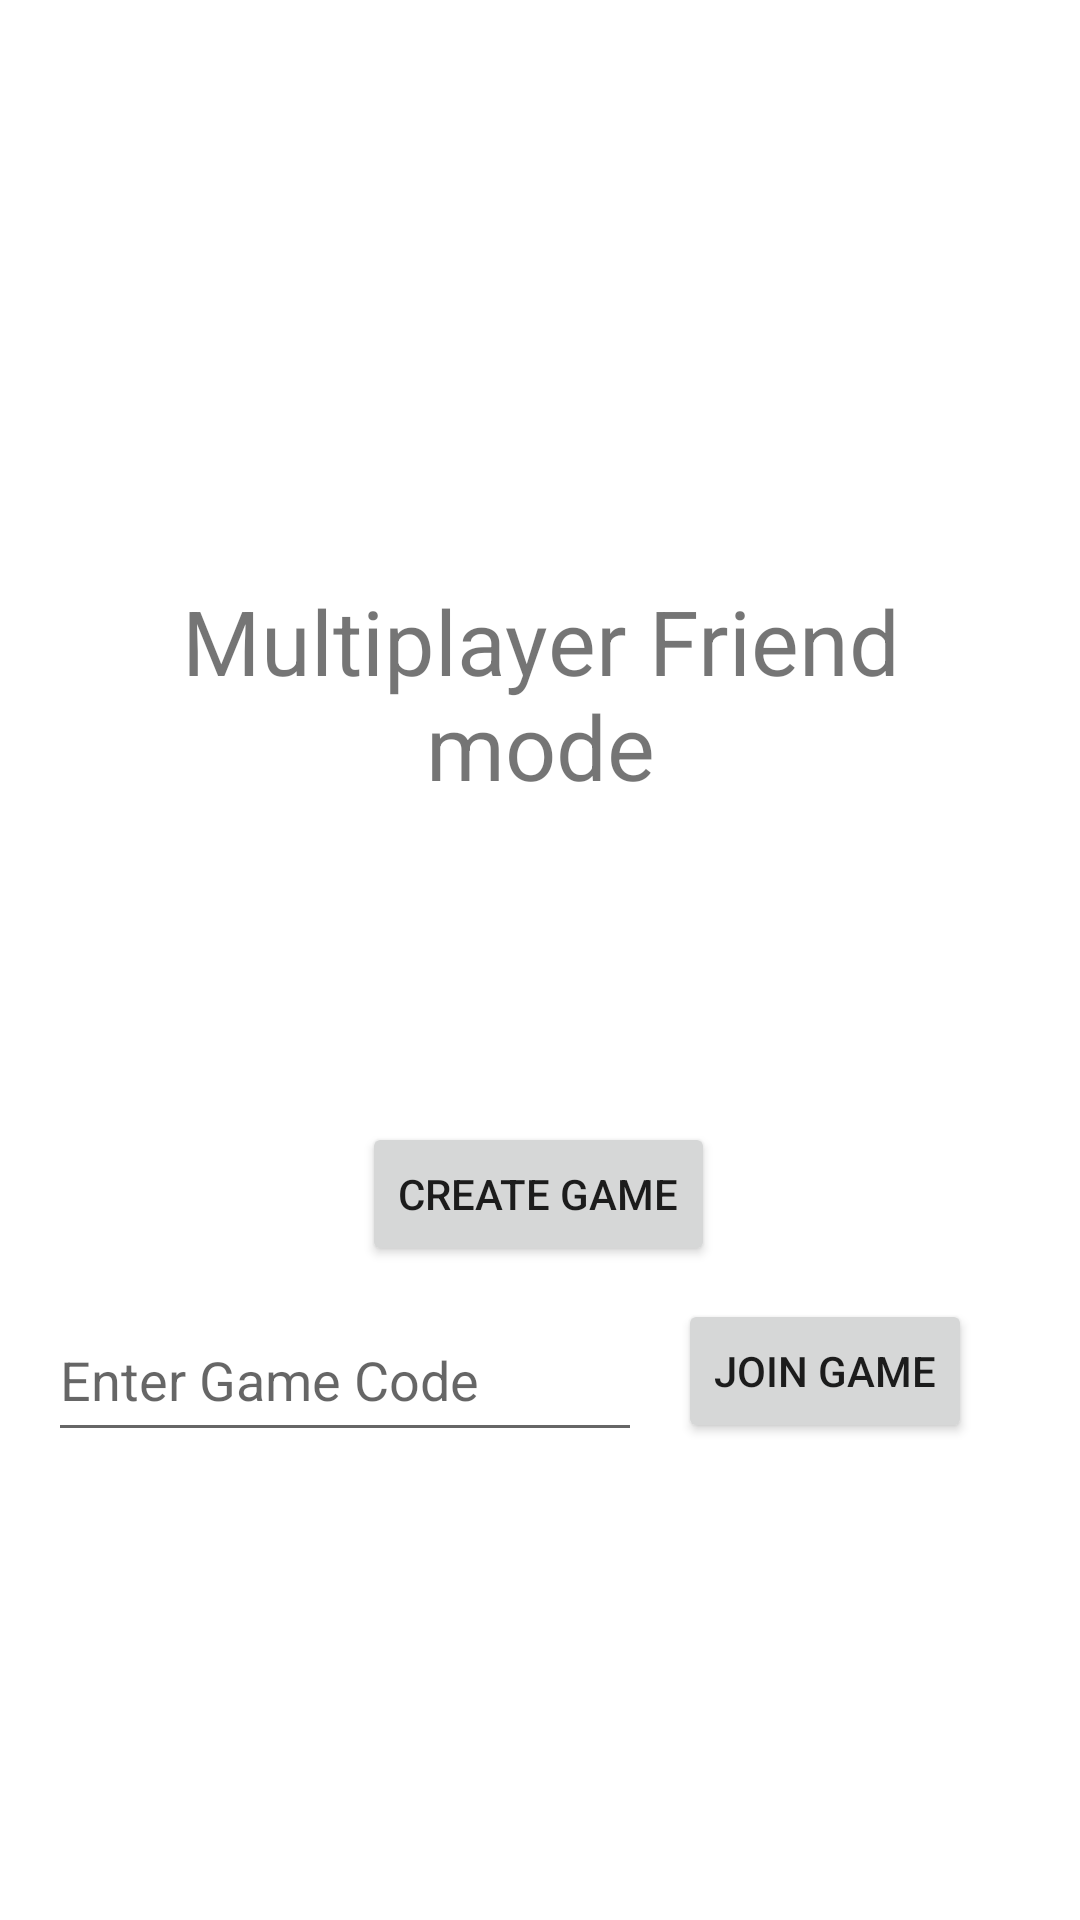

Layout XML and referenced resources for this Android screen:
<!-- AndroidManifest.xml: application theme Theme.ImpressionApp -->
<!-- res/layout/activity_friends.xml -->
<?xml version="1.0" encoding="utf-8"?>
<androidx.constraintlayout.widget.ConstraintLayout xmlns:android="http://schemas.android.com/apk/res/android"
    xmlns:app="http://schemas.android.com/apk/res-auto"
    xmlns:tools="http://schemas.android.com/tools"
    android:layout_width="match_parent"
    android:layout_height="match_parent"
    tools:context=".FriendsActivity">

    <Button
        android:id="@+id/createGameBtn"
        android:layout_width="wrap_content"
        android:layout_height="wrap_content"
        android:layout_marginTop="92dp"
        android:text="Create game"
        app:layout_constraintBottom_toBottomOf="parent"
        app:layout_constraintEnd_toEndOf="parent"
        app:layout_constraintHorizontal_bias="0.498"
        app:layout_constraintStart_toStartOf="parent"
        app:layout_constraintTop_toBottomOf="@+id/friendsLabel"
        app:layout_constraintVertical_bias="0.0" />

    <EditText
        android:id="@+id/joinGameTxt"
        android:layout_width="198dp"
        android:layout_height="51dp"
        android:layout_marginStart="16dp"
        android:ems="10"
        android:hint="Enter Game Code"
        android:inputType="textPersonName"
        app:layout_constraintBottom_toBottomOf="parent"
        app:layout_constraintStart_toStartOf="parent"
        app:layout_constraintTop_toBottomOf="@+id/createGameBtn"
        app:layout_constraintVertical_bias="0.065" />

    <Button
        android:id="@+id/joinGameBtn"
        android:layout_width="wrap_content"
        android:layout_height="wrap_content"
        android:text="Join Game"
        app:layout_constraintBottom_toBottomOf="parent"
        app:layout_constraintEnd_toEndOf="parent"
        app:layout_constraintHorizontal_bias="0.25"
        app:layout_constraintStart_toEndOf="@+id/joinGameTxt"
        app:layout_constraintTop_toBottomOf="@+id/createGameBtn"
        app:layout_constraintVertical_bias="0.065" />

    <TextView
        android:id="@+id/friendsLabel"
        android:layout_width="291dp"
        android:layout_height="102dp"
        android:layout_marginTop="180dp"
        android:gravity="center_horizontal|center_vertical"
        android:text="Multiplayer Friend mode"
        android:textSize="30sp"
        app:layout_constraintEnd_toEndOf="parent"
        app:layout_constraintStart_toStartOf="parent"
        app:layout_constraintTop_toTopOf="parent" />
</androidx.constraintlayout.widget.ConstraintLayout>
<!-- resources referenced by this layout -->
<resources>
  <style name="Theme.ImpressionApp" parent="Theme.MaterialComponents.DayNight.DarkActionBar">
          
          <item name="colorPrimary">@color/purple_500</item>
          <item name="colorPrimaryVariant">@color/purple_700</item>
          <item name="colorOnPrimary">@color/white</item>
          
          <item name="colorSecondary">@color/teal_200</item>
          <item name="colorSecondaryVariant">@color/teal_700</item>
          <item name="colorOnSecondary">@color/black</item>
          
          <item name="android:statusBarColor" tools:targetApi="l">?attr/colorPrimaryVariant</item>
          
      </style>
  <!-- not gathered from this repository: default colours our renderer supplied (Android Studio template values) -->
  <color name="purple_500">#FF6200EE</color>
  <color name="purple_700">#FF3700B3</color>
  <color name="teal_200">#FF03DAC5</color>
  <color name="teal_700">#FF018786</color>
  <color name="black">#FF000000</color>
  <color name="white">#FFFFFFFF</color>
</resources>
